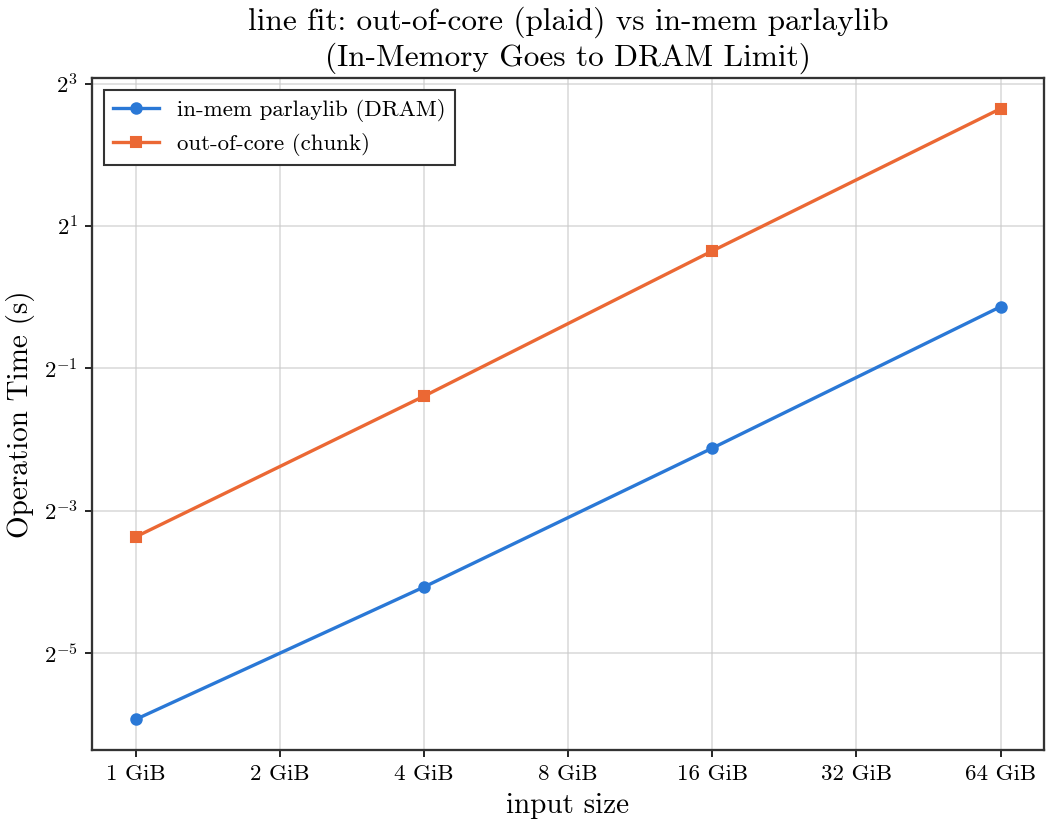

The file beside this chart, header and first rows:
input_bytes, n, build_s, fit_s, inmem_fit_s, offset, slope, throughput_gb_s
1073741824, 67108864, 0.1158, 0.09671, 0.01635, 1, 1, 10.34
4294967296, 268435456, 0.4575, 0.3806, 0.05935, 1, 1, 10.51
17179869184, 1073741824, 1.619, 1.565, 0.2295, 1, 1, 10.22
68719476736, 4294967296, 6.045, 6.26, 0.9097, 1, 1, 10.22
